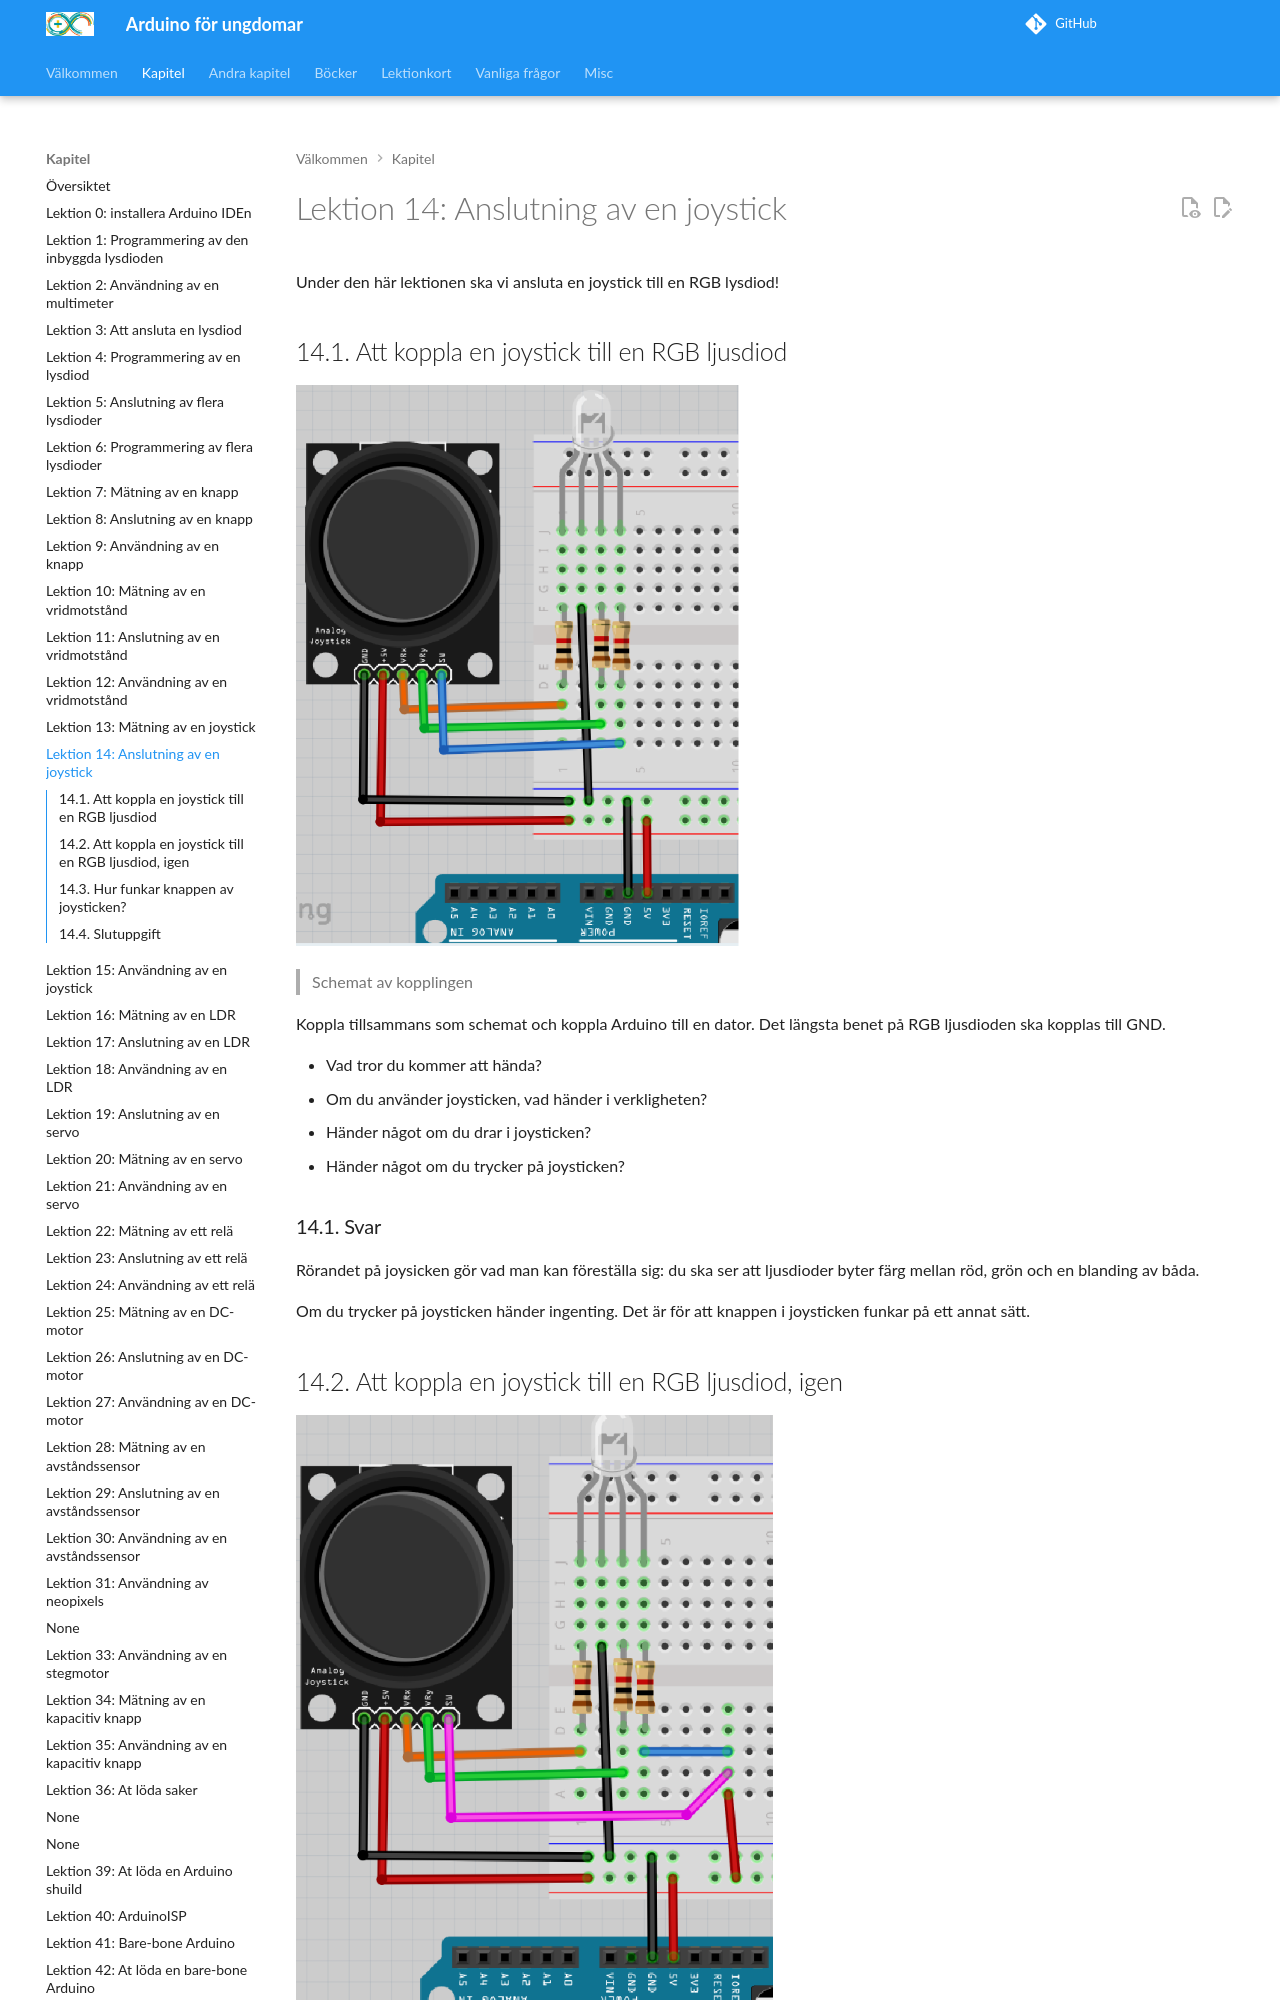

repository: richelbilderbeek/arduino_foer_ungdomar · page: kapitel/14_anslutning_av_en_joystick/index.html · generator: mkdocs

# Lektion 14: Anslutning av en joystick

Under den här lektionen ska vi ansluta en joystick till en RGB lysdiod!

## 14.1. Att koppla en joystick till en RGB ljusdiod

![Schemat av kopplingen](anslutning_av_en_joystick_naiv.png)

> Schemat av kopplingen

Koppla tillsammans som schemat och koppla Arduino till en dator.
Det längsta benet på RGB ljusdioden ska kopplas till GND.

- Vad tror du kommer att hända?
- Om du använder joysticken, vad händer i verkligheten?
- Händer något om du drar i joysticken?
- Händer något om du trycker på joysticken?

\pagebreak

### 14.1. Svar

Rörandet på joysicken gör vad man kan föreställa sig:
du ska ser att ljusdioder byter färg mellan röd, grön och en
blanding av båda.

Om du trycker på joysticken händer ingenting.
Det är för att knappen i joysticken funkar på ett annat sätt.

## 14.2. Att koppla en joystick till en RGB ljusdiod, igen

![Schemat av kopplingen](anslutning_av_en_joystick_smart.png)

> Schemat av kopplingen

Bygg om strömkretsen till den här bilden.

Funkar knappen av joysticken nu?

\pagebreak

### 14.2. Svar

Japp, nu funkar knappen av joysticken.
